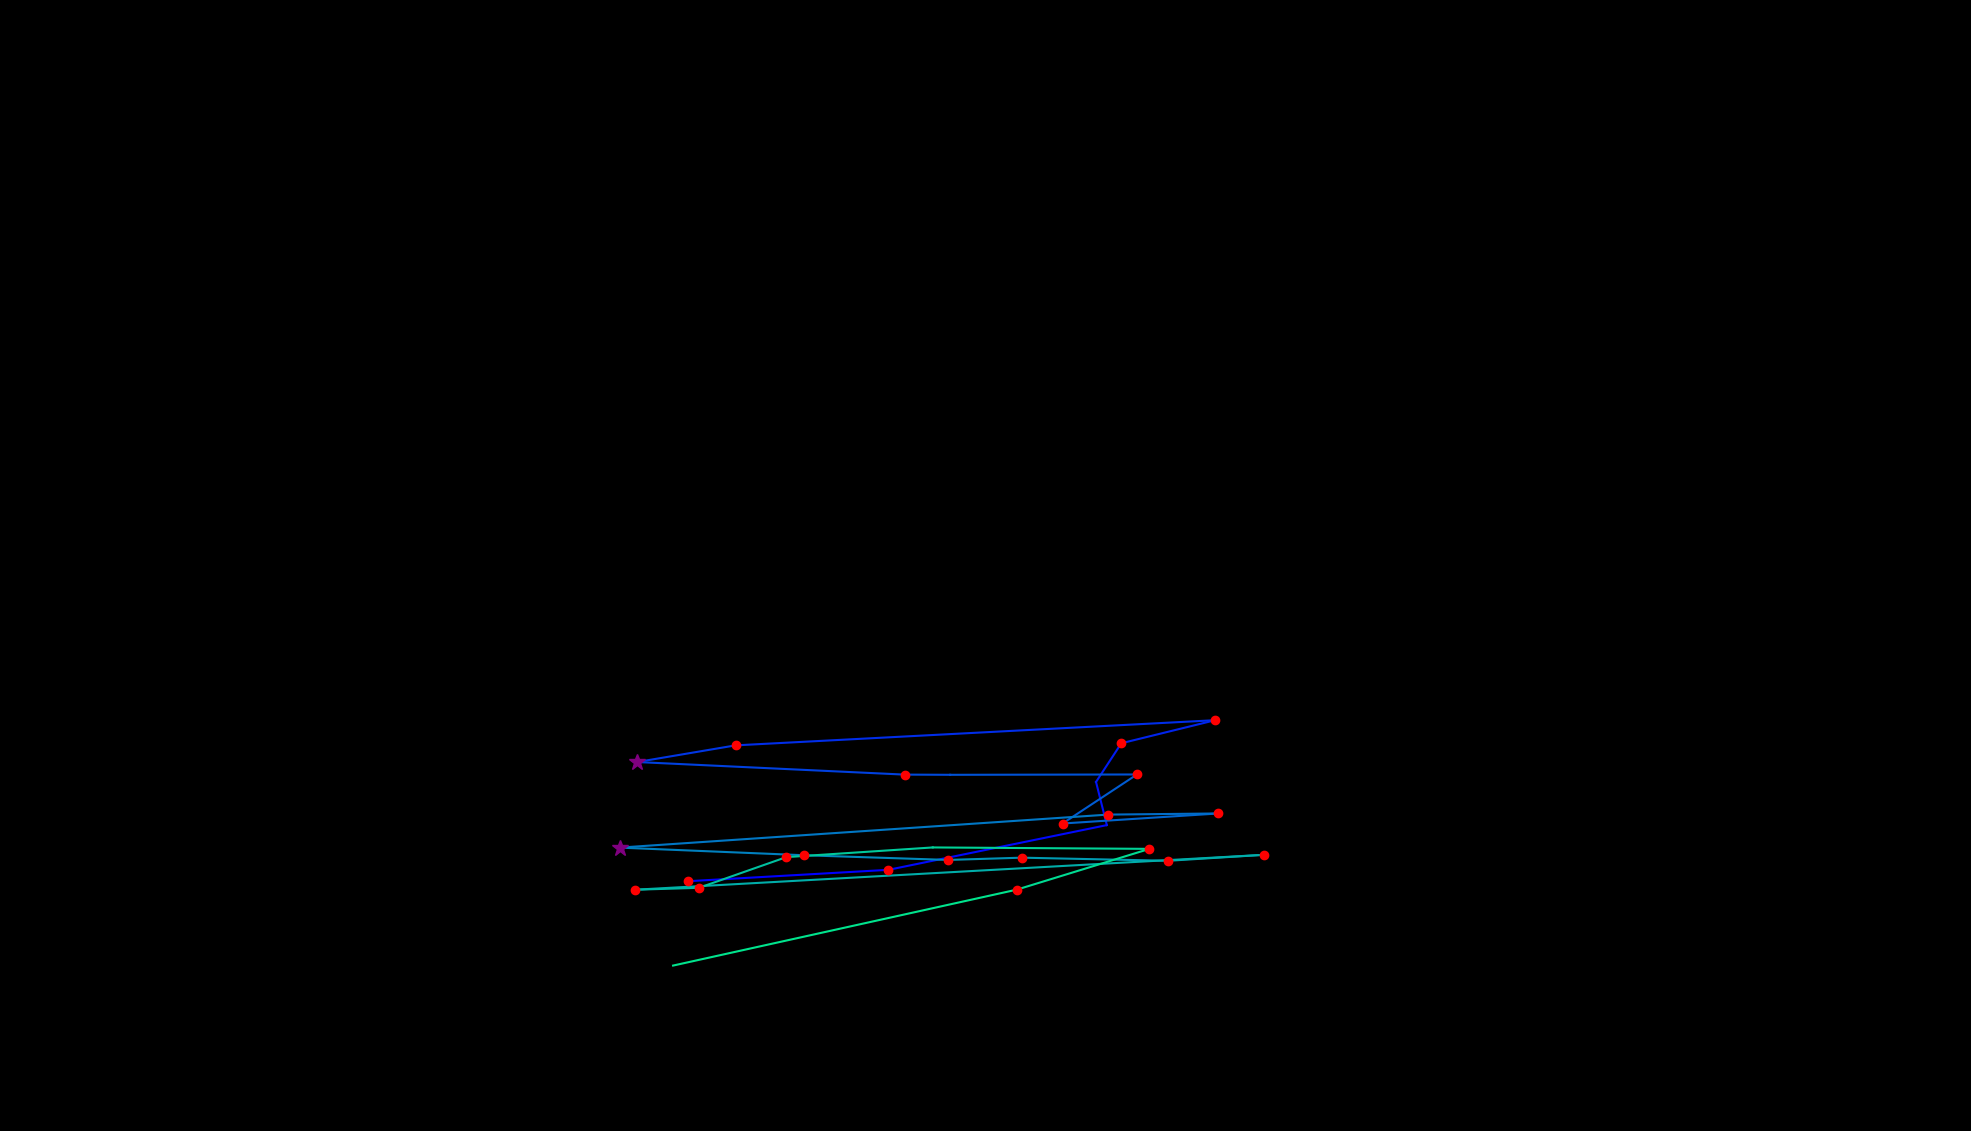

The file beside this chart, header and first rows:
, fixation_id, timestamp, avg_gaze_x, avg_gaze_y, duration
0, 89.0, 24083, 893.5, 324.4, 120.5
1, 90.0, 24360, 1154, 339.2, 168.8
2, 91.0, 24650, 1437, 397.3, 96.43
3, 92.0, 24770, 1423, 453.3, 96.43
4, 93.0, 24891, 1456, 503.6, 156.7
5, 94.0, 25120, 1578, 533.5, 192.9
6, 95.0, 25385, 955.3, 500.8, 180.8
7, 96.0, 25602, 827.5, 479.2, 301.3
8, 97.0, 25927, 1175, 462.8, 229
9, 98.0, 26181, 1234, 462.6, 108.5
10, 99.0, 26325, 1477, 463, 144.6
11, 100.0, 26542, 1380, 399.3, 192.9
12, 101.0, 26928, 1582, 412.4, 132.6
13, 102.0, 27085, 1439, 410.9, 156.7
14, 103.0, 27555, 804.8, 368, 253.1
15, 104.0, 27904, 1044, 358.1, 192.9
16, 105.0, 28157, 1231, 352, 144.6
17, 106.0, 28326, 1327, 355, 132.6
18, 107.0, 28483, 1517, 350.9, 156.7
19, 108.0, 28664, 1642, 358.7, 132.6
20, 109.0, 28893, 825.3, 313.4, 180.8
21, 110.0, 29098, 907.6, 315.8, 241.1
22, 111.0, 29387, 1021, 355.7, 120.5
23, 112.0, 29531, 1211, 368.3, 96.43
24, 113.0, 29809, 1493, 366.4, 204.9
25, 114.0, 30086, 1320, 313.4, 132.6
26, 115.0, 30279, 874.1, 214.8, 0.0
27, 122.0, 31954, 1667, 567.2, 12.05
